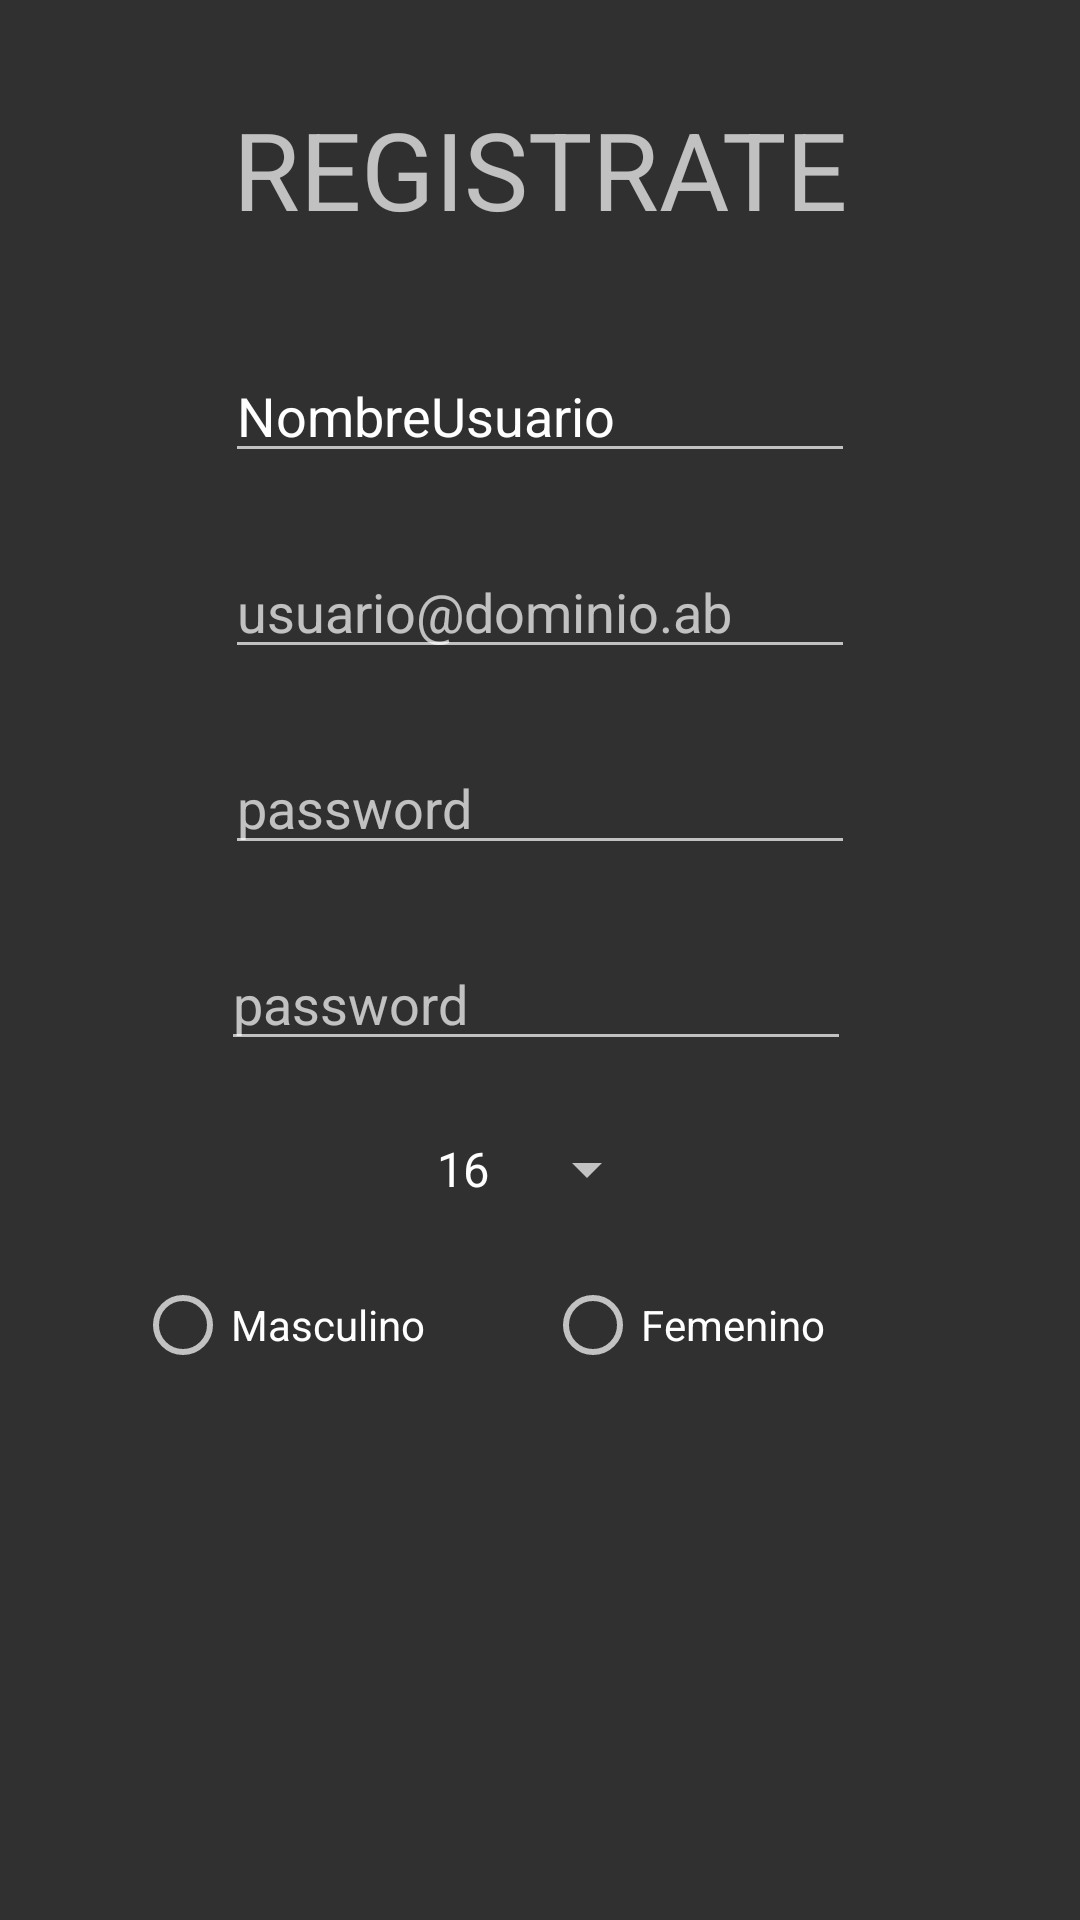

Here is an Android app screen rendered from its layout file. Give the layout XML and the strings, colors and styles it references.
<!-- AndroidManifest.xml: application theme Theme.AppConsolidacion -->
<!-- res/layout/activity_registro.xml -->
<?xml version="1.0" encoding="utf-8"?>
<androidx.constraintlayout.widget.ConstraintLayout xmlns:android="http://schemas.android.com/apk/res/android"
    xmlns:app="http://schemas.android.com/apk/res-auto"
    xmlns:tools="http://schemas.android.com/tools"
    android:layout_width="match_parent"
    android:layout_height="match_parent"
    tools:context=".Registro">

    <EditText
        android:id="@+id/tx_passwordconf"
        android:layout_width="wrap_content"
        android:layout_height="wrap_content"
        android:layout_marginTop="24dp"
        android:autofillHints=""
        android:ems="10"
        android:hint="@string/password"
        android:inputType="textPassword"
        app:layout_constraintEnd_toEndOf="parent"
        app:layout_constraintHorizontal_bias="0.492"
        app:layout_constraintStart_toStartOf="parent"
        app:layout_constraintTop_toBottomOf="@+id/tx_passwordini" />

    <TextView
        android:id="@+id/txt_tituloregistro"
        android:layout_width="wrap_content"
        android:layout_height="wrap_content"
        android:layout_marginTop="32dp"
        android:text="@string/registrate"
        android:textSize="36sp"
        app:layout_constraintEnd_toEndOf="parent"
        app:layout_constraintStart_toStartOf="parent"
        app:layout_constraintTop_toTopOf="parent" />

    <ImageView
        android:id="@+id/imageView"
        android:layout_width="wrap_content"
        android:layout_height="wrap_content"
        android:layout_marginTop="12dp"
        android:contentDescription="@string/todo"
        app:layout_constraintEnd_toEndOf="parent"
        app:layout_constraintHorizontal_bias="0.498"
        app:layout_constraintStart_toStartOf="parent"
        app:layout_constraintTop_toBottomOf="@+id/txt_tituloregistro"
        tools:srcCompat="@tools:sample/avatars" />

    <EditText
        android:id="@+id/tx_NombreUsuario"
        android:layout_width="wrap_content"
        android:layout_height="wrap_content"
        android:layout_marginTop="24dp"
        android:autofillHints=""
        android:ems="10"
        android:inputType="textPersonName"
        android:text="@string/nombre_usuario"
        app:layout_constraintEnd_toEndOf="parent"
        app:layout_constraintStart_toStartOf="parent"
        app:layout_constraintTop_toBottomOf="@+id/imageView" />

    <EditText
        android:id="@+id/tx_emailaddress"
        android:layout_width="wrap_content"
        android:layout_height="wrap_content"
        android:layout_marginTop="24dp"
        android:autofillHints=""
        android:ems="10"
        android:hint="@string/usuario_dominio_ab"
        android:inputType="textEmailAddress"
        app:layout_constraintEnd_toEndOf="parent"
        app:layout_constraintStart_toStartOf="parent"
        app:layout_constraintTop_toBottomOf="@+id/tx_NombreUsuario" />

    <EditText
        android:id="@+id/tx_passwordini"
        android:layout_width="wrap_content"
        android:layout_height="wrap_content"
        android:layout_marginTop="24dp"
        android:autofillHints=""
        android:ems="10"
        android:hint="@string/password"
        android:inputType="textPassword"
        app:layout_constraintEnd_toEndOf="parent"
        app:layout_constraintStart_toStartOf="parent"
        app:layout_constraintTop_toBottomOf="@+id/tx_emailaddress" />

    <Spinner
        android:id="@+id/sp_edad"
        android:layout_width="wrap_content"
        android:layout_height="wrap_content"
        android:layout_marginTop="24dp"
        android:entries="@array/EDAD"
        android:textAlignment="center"
        app:layout_constraintEnd_toEndOf="@+id/tx_passwordconf"
        app:layout_constraintStart_toStartOf="@+id/tx_passwordconf"
        app:layout_constraintTop_toBottomOf="@+id/tx_passwordconf" />

    <RadioGroup
        android:id="@+id/rgroup_gender"
        android:layout_width="270dp"
        android:layout_height="65dp"
        android:layout_marginTop="24dp"
        android:orientation="horizontal"
        app:layout_constraintEnd_toEndOf="parent"
        app:layout_constraintStart_toStartOf="parent"
        app:layout_constraintTop_toBottomOf="@+id/sp_edad">

        <RadioButton
            android:id="@+id/rbt_Masculino"
            android:layout_width="wrap_content"
            android:layout_height="wrap_content"
            android:layout_weight="1"
            android:text="@string/masculino" />

        <RadioButton
            android:id="@+id/rbt_Femenino"
            android:layout_width="wrap_content"
            android:layout_height="wrap_content"
            android:layout_weight="1"
            android:text="@string/femenino" />
    </RadioGroup>
</androidx.constraintlayout.widget.ConstraintLayout>
<!-- resources referenced by this layout -->
<resources>
  <string-array name="EDAD">
          <item>16</item>
          <item>17</item>
          <item>18</item>
          <item>19</item>
          <item>20</item>
          <item>21</item>
          <item>22</item>
          <item>23</item>
          <item>24</item>
          <item>25</item>
          <item>26</item>
          <item>27</item>
          <item>28</item>
          <item>29</item>
          <item>30</item>
          <item>31</item>
          <item>32</item>
          <item>33</item>
          <item>34</item>
          <item>35</item>
          <item>36</item>
          <item>37</item>
          <item>38</item>
          <item>39</item>
          <item>40</item>
      </string-array>
  <string name="femenino">Femenino</string>
  <string name="masculino">Masculino</string>
  <string name="nombre_usuario">NombreUsuario</string>
  <string name="password">password</string>
  <string name="registrate">REGISTRATE</string>
  <string name="todo">TODO</string>
  <string name="usuario_dominio_ab">usuario@dominio.ab</string>
  <style name="Theme.AppConsolidacion" parent="Theme.Design">
          
          <item name="colorPrimary">@color/purple_500</item>
          <item name="colorPrimaryVariant">@color/purple_700</item>
          <item name="colorOnPrimary">@color/white</item>
          
          <item name="colorSecondary">@color/teal_200</item>
          <item name="colorSecondaryVariant">@color/teal_700</item>
          <item name="colorOnSecondary">@color/black</item>
          
          <item name="android:statusBarColor" tools:targetApi="l">?attr/colorPrimaryVariant</item>
          
      </style>
  <!-- not gathered from this repository: default colours our renderer supplied (Android Studio template values) -->
  <color name="purple_500">#FF6200EE</color>
  <color name="purple_700">#FF3700B3</color>
  <color name="teal_200">#FF03DAC5</color>
  <color name="teal_700">#FF018786</color>
  <color name="black">#FF000000</color>
  <color name="white">#FFFFFFFF</color>
</resources>
